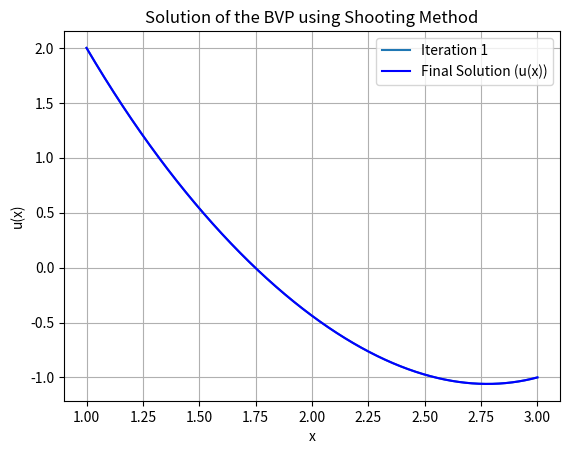

Here is the Python script that generated this plot:
import numpy as np
import matplotlib.pyplot as plt

# Define the ODE system
def ode(x, y):
    # We have defined the ODE the following: y[0] = u, y[1] = u'
    dy0 = y[1]
    dy1 = (1 - x / 5) * y[0] + x
    return np.array([dy0, dy1])

# Linear interpolation for root finding (based on the method we discussed in class)
def linear_interpol(f, a, b, tol=1e-6, max_iter=1000):
    """Finds the root of f in [a, b] using linear interpolation."""
    if f(a) * f(b) > 0:
        raise ValueError("No root in interval")

    iterations = []  # To store intermediate solutions (c values)

    for i in range(max_iter):  # Maximum 1000 iterations
        print(f"Iteration {i+1}: a = {a}, b = {b}")

        if abs(f(b) - f(a)) < 1e-12:  # Avoid division by zero
            raise ValueError("Function values too close; division by zero.")
        
        c = a - f(a) * (b - a) / (f(b) - f(a))

        iterations.append(c)  # Save the current value of c

        if abs(f(c)) < tol:  # Tolerance for convergence
            print(f"Root found after {i + 1} iterations.")
            break

        if f(c) * f(a) < 0:
            b = c
        else:
            a = c
    else:
        print("Maximum iterations reached.")

    
    for idx, v in enumerate(iterations):
        y_0 = [u_1, v]
        t_values, y_values = runge_kutta(ode, y_0, x_1, x_2, n)
        plt.plot(t_values, y_values[:, 0], label=f"Iteration {idx + 1}")

    plt.xlabel("x")
    plt.ylabel("u(x)")
    plt.title("Solutions at Each Iteration of Root Finder")
    plt.legend()
    plt.show()
    return c

# 4th Order Runge-Kutta method
def runge_kutta(f, y_0, t_start, t_end, n):
    """Solves an ODE using the 4th-order Runge-Kutta method."""
    h = (t_end - t_start) / n  # Step size
    t_values = np.linspace(t_start, t_end, n + 1)
    y_values = np.zeros((n + 1, len(y_0)))
    y_values[0] = y_0

    for i in range(n):
        t_i = t_values[i]
        y_i = y_values[i]

        k1 = h * f(t_i, y_i)
        k2 = h * f(t_i + 0.5 * h, y_i + 0.5 * k1)
        k3 = h * f(t_i + 0.5 * h, y_i + 0.5 * k2)
        k4 = h * f(t_i + h, y_i + k3)

        y_values[i + 1] = y_i + (1 / 6) * (k1 + 2 * k2 + 2 * k3 + k4)

    return t_values, y_values

# Shooting method function
def solve_by_shooting(ode, x_1, x_2, n, v_0, u_1, u_2):
    
    def difference(v):
        y_0 = [u_1, v]
        _, y_values = runge_kutta(ode, y_0, x_1, x_2, n)
        return y_values[-1, 0] - u_2

    # Debug: Check function values at endpoints
    print(f"difference({v_0[0]}) = {difference(v_0[0])}")
    print(f"difference({v_0[1]}) = {difference(v_0[1])}")

    v_corr = linear_interpol(difference, v_0[0], v_0[1])

    if v_corr is None:
        raise RuntimeError("Root finding failed.")

    y_0 = [u_1, v_corr]
    x, y = runge_kutta(ode, y_0, x_1, x_2, n)
    return v_corr, x, y

# Parameters
x_1, x_2 = 1, 3
n = 1000
u_1, u_2 = 2, -1
v_0 = [-10, 10]

# Solve the BVP
v, x, y = solve_by_shooting(ode, x_1, x_2, n, v_0, u_1, u_2)

print(f"Corrected initial slope u'(x1) = {v}")
print(f"Solution at x2: {y[-1, 0]}")
print(f'Error for x2: {y[-1, 0] - u_2}')

plt.plot(x, y[:, 0], label="Final Solution (u(x))", color="blue")
plt.xlabel("x")
plt.ylabel("u(x)")
plt.title("Solution of the BVP using Shooting Method")
plt.legend()
plt.grid()
plt.show()
